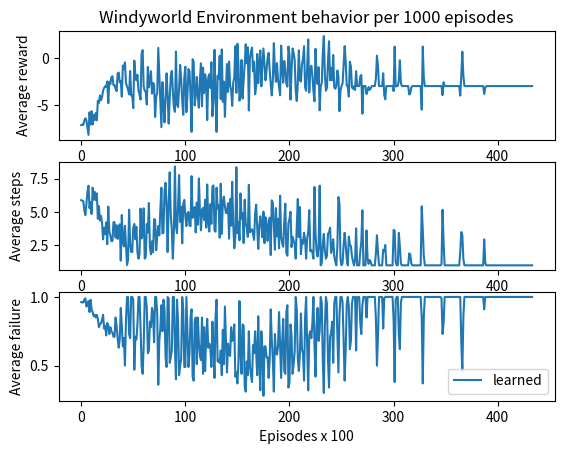

Source code (Python):
import matplotlib.pyplot as plt
import numpy as np

mavg_reward= [-7.1725, -7.12, -7.14, -6.69, -6.44, -6.65, -7.42, -8.21, -5.8, -7.11, -5.69, -7.1, -6.09, -6.63, -5.88, -6.65, -4.57, -4.8, -3.99, -4.51, -4.19, -3.48, -3.2, -3.02, -3.08, -2.5, -4.82, -2.53, -2.78, -2.06, -1.95, -2.91, -2.89, -3.28, -3.54, -1.66, -1.56, -2.59, -2.47, -4.13, -0.81, -1.12, -0.47, -2.71, -3.02, -3.36, -3.89, -1.39, -4.0, -4.0, -5.35, -0.28, -1.77, -2.39, -1.8, -3.5, -3.87, -4.44, 0.48, 0.83, -3.06, -3.5, -3.63, -4.97, -0.96, -3.13, -2.35, -1.41, -3.81, -2.66, -2.84, -6.3, -4.13, -3.76, 1.08, -1.73, -4.26, -7.39, -2.57, -5.01, -6.88, -4.14, -1.64, -4.0, -7.01, -4.35, -2.0, -1.38, -3.5, -5.27, -5.75, 0.69, -4.96, -5.24, -3.25, -0.74, -2.21, -4.55, -6.06, -2.1, -0.93, -5.79, -4.01, -1.18, -1.39, -4.09, -7.89, -0.13, -0.41, -5.07, -3.82, -2.02, -4.16, -5.31, -2.22, -0.57, -5.15, -1.03, -3.74, -1.74, -2.5, -6.63, -2.09, -1.74, -3.2, -0.45, -6.22, -4.51, 0.87, -3.88, -7.89, -1.9, -2.21, 0.22, -4.38, 0.91, -4.67, -2.53, -6.28, -3.22, -0.64, -3.63, -0.38, -2.89, -3.42, -5.11, -2.64, -2.08, 1.26, -3.72, 1.52, -0.75, -4.55, -3.71, -0.21, -4.33, -2.36, -0.66, 1.46, -0.56, 1.13, -5.61, 0.06, 0.64, 1.11, -1.42, -0.4, -3.87, -3.04, 0.43, -2.69, -0.61, 0.8, -3.03, -0.82, 1.01, -0.71, -2.39, -1.28, 0.0, 0.55, -1.3, -2.78, -3.99, -2.45, 1.58, -1.2, -2.54, -0.55, -2.29, -3.07, -3.98, 1.32, -1.03, -2.64, -0.32, -1.27, -2.71, -3.06, 1.22, 0.35, -4.44, -1.29, 1.01, 0.51, -0.19, -3.5, -4.6, -2.65, 0.82, -2.36, -2.52, -0.69, -0.11, 1.26, -3.13, -3.5, -1.04, 1.97, -3.68, -1.3, -0.83, -1.89, -3.5, -4.62, 0.98, -1.78, -2.78, -0.98, -5.59, -3.0, -2.7, 0.47, 2.34, -1.79, -3.5, -3.17, -0.32, 1.79, -2.37, -1.07, -2.39, 0.32, -3.15, -3.28, -3.0, -1.34, -2.0, -5.68, -3.45, -3.0, -2.72, -0.79, 1.27, -0.37, -2.95, -3.0, -4.12, -0.4, -0.91, -3.14, -3.29, -3.0, -3.42, -1.41, -3.0, -3.0, -3.0, -1.96, -1.81, -5.95, -3.0, -3.0, -3.0, -3.85, -3.5, -3.11, -3.4, -3.27, -3.0, -3.0, -3.0, -3.0, -2.16, 0.24, -0.89, -3.0, -3.0, -3.0, -3.0, -1.63, -3.94, -4.41, -3.0, -3.0, -3.0, -3.0, -3.0, -3.0, -3.0, -3.53, 1.21, -3.05, -3.0, -3.0, -2.39, -0.25, -2.68, -3.0, -3.0, -3.0, -3.0, -3.0, -3.0, -3.0, -3.9, -3.8, -3.14, -3.0, -3.0, -3.0, -3.0, -3.0, -3.0, -3.0, -3.0, -3.0, -5.52, 1.22, -2.14, -3.0, -3.0, -3.0, -3.0, -3.0, -3.0, -3.0, -3.0, -3.0, -3.0, -3.0, -3.0, -3.0, -3.0, -3.0, -3.0, -2.97, -3.96, -2.59, -3.0, -3.0, -3.0, -3.0, -3.0, -3.0, -3.0, -3.0, -3.0, -3.0, -3.0, -3.0, -3.0, -3.0, -3.0, -4.02, -1.87, 0.68, -1.92, -3.0, -3.0, -3.0, -3.0, -3.0, -3.0, -3.0, -3.0, -3.0, -3.0, -3.0, -3.0, -3.0, -3.0, -3.0, -3.0, -3.0, -3.0, -3.0, -3.84, -3.18, -3.0, -3.0, -3.0, -3.0, -3.0, -3.0, -3.0, -3.0, -3.0, -3.0, -3.0, -3.0, -3.0, -3.0, -3.0, -3.0, -3.0, -3.0, -3.0, -3.0, -3.0, -3.0, -3.0, -3.0, -3.0, -3.0, -3.0, -3.0, -3.0, -3.0, -3.0, -3.0, -3.0, -3.0, -3.0, -3.0, -3.0, -3.0, -3.0, -3.0, -3.0, -3.0, -3.0, -3.0, -3.0]
var_reward= [4.750551941616889, 4.84, 4.59351717097041, 4.319016091657914, 4.3389399627097855, 4.7336560922821596, 5.295620832348177, 5.169709856461966, 4.71805044483418, 4.931318282163502, 4.859413544863208, 5.728001396647874, 4.95599636803741, 5.768283973592147, 5.791856351809841, 5.5468459506281595, 5.022459556830697, 5.375872022286245, 5.088211866658071, 5.277300446250904, 4.367367628217253, 3.1574673394985417, 4.536518488885502, 3.703997840172156, 4.5446231967017905, 2.9748949561287032, 6.198999919341828, 4.302220356978475, 4.139033703655963, 3.6710216561605837, 4.094813793080218, 4.988176019348155, 5.5944526095052405, 4.626186334336307, 4.674227208854957, 4.589596932193501, 5.250371415433388, 5.165452545518155, 2.251466188953323, 6.1573614478930825, 4.043995548958975, 3.8112465152493087, 4.313826607549265, 3.216504313692117, 0.13999999999999999, 2.047046653107838, 5.818754162189704, 3.596929245898507, 0.0, 0.0, 3.8739514710434872, 4.0226359517112655, 3.25838917258206, 4.638739052803035, 3.215587038162705, 0.5, 0.3363034344160048, 6.125879528688105, 3.9911902986452548, 4.181040540343995, 5.740766499344839, 0.5, 0.48280430818293246, 4.362235665344091, 3.854659518037877, 5.547350719036971, 3.35670969849941, 3.4237260404419043, 3.804457911450723, 2.4544653185571805, 3.0877823757512446, 2.981610303175115, 0.3363034344160047, 3.800315776353328, 3.9387307600291743, 3.0194535929535333, 5.886628916451248, 6.230401271186311, 4.111581204354355, 3.6592212286222865, 5.963690132795298, 3.8962032801177093, 5.3972585633819685, 0.0, 5.265918723261877, 5.572028355993893, 1.9949937343260002, 3.5490280359557596, 0.5, 4.1130402380720765, 6.626273462512696, 4.586272996671698, 3.7786770171582535, 4.521327238765183, 5.125182923564777, 4.2816352016490145, 5.853708226415115, 2.3973944189473704, 5.7040687232886675, 5.588380803059147, 5.731064473551139, 2.7177012344994806, 3.7080857595260657, 6.032213524072237, 4.6257864196263965, 4.240507045153917, 6.0611797531503715, 4.469127431613469, 3.6690461975832354, 4.9441986206057695, 1.8076504086797316, 6.4590711406517265, 4.763863977907009, 6.677866425738088, 5.647264824673976, 3.620096683791746, 5.6024548190949295, 5.358087345312692, 5.18, 6.067322308893767, 5.062608023538855, 6.46011609802796, 5.010179637498041, 4.518008410793411, 6.54217089351845, 4.761039802396111, 7.1464396730120106, 6.797786404411365, 4.182475343621286, 3.6885769613768398, 5.392392789847564, 5.552476924760696, 6.807782311443279, 4.34644682470636, 6.5035067463638425, 4.214486920136306, 6.694856234453432, 6.08022203541943, 4.606690786236905, 6.5902655485192705, 6.834500713292815, 6.078906151603264, 4.244478766586069, 6.998421250539297, 4.950111109864101, 7.4429765551155675, 4.9709556425299155, 3.4254342790367476, 4.546691104528655, 7.785987413295759, 4.104826427511886, 6.326729012688943, 1.8993419913222578, 5.130877117998443, 5.793608547356302, 6.392268767816321, 2.8089855820206693, 5.378140942742204, 3.998549737092188, 5.250371415433388, 4.471364444998864, 7.5906455588441215, 4.163700277397497, 4.006295046548619, 4.34487053892288, 5.295620832348177, 4.509988913511873, 5.568940653302025, 5.11061640117902, 3.808556156865748, 2.8590033228382232, 3.9468848475728295, 4.728636167014756, 5.901618422094061, 3.7239226629993274, 5.4981724236331475, 4.092175460558846, 6.156127029228685, 5.93983164744591, 4.142463035441596, 4.761039802396111, 6.2185207244167, 2.492308167141455, 7.165884453436296, 6.263186090162099, 3.8004736546909523, 3.794733192202055, 6.967668189573898, 4.114304315434142, 6.089819373347621, 2.895703714125463, 6.540611592198394, 4.204473807743366, 4.126633010094307, 3.0249628096887404, 4.449449404139798, 6.185232412771569, 2.562401217608203, 2.082402458700047, 5.726395026541568, 4.148192377409707, 5.865696889543476, 3.983202229362702, 4.264961899009181, 4.203558016728209, 4.2536925135698285, 0.5, 4.898979485566356, 7.007674364580591, 4.325228317672953, 7.3518977141959745, 2.815954545087686, 3.999237427310362, 4.27526607359121, 4.229940897932263, 4.085719030966276, 0.5, 3.8676090805561003, 4.174817361274622, 6.5251513392411065, 3.410278580995987, 3.8368085696317977, 3.3671798288775725, 0.5, 7.329092713289961, 4.440675624271604, 3.523010076624818, 2.3434163095788167, 4.012430684759551, 7.245819484364759, 0.0, 1.5779733838059502, 4.196319816219922, 4.0674807928249646, 3.5278747143287275, 0.5, 1.7381311803198285, 4.056796765922591, 4.094618419340196, 6.083839248369404, 3.6256171888383357, 3.5606038813661938, 4.496398558846846, 1.9306734576307825, 0.4489988864128729, 0.0, 3.7154272970951805, 5.656854249492381, 6.151227519771968, 0.49749371855331, 0.0, 1.490503270710937, 3.7102425796704988, 4.351677837340444, 4.22055683530029, 1.883480820183736, 0.0, 4.633098315382482, 4.242640687119286, 3.6635911343925915, 1.7436742815101678, 0.45376205218153715, 0.0, 0.8146164741766522, 5.261359139994151, 0.0, 0.0, 0.0, 2.935711157454016, 3.5516052708599246, 5.678688228807776, 0.0, 0.0, 0.0, 4.972675336275232, 0.5, 0.3128897569432402, 0.4898979485566356, 0.4439594576084623, 0.0, 0.0, 0.0, 0.0, 2.7412405950591054, 3.9245891504716774, 3.62462411844318, 0.0, 0.0, 0.0, 0.0, 3.670572162483664, 1.3252924205623453, 3.003647782280739, 0.0, 0.0, 0.0, 0.0, 0.0, 0.0, 0.0, 5.158400915012325, 4.2433359518190406, 1.1258330249197699, 0.0, 0.0, 4.002236874549031, 3.8816877772432963, 1.5676734353812343, 0.0, 0.0, 0.0, 0.0, 0.0, 0.0, 0.0, 0.99498743710662, 0.8717797887081349, 0.34698703145794946, 0.0, 0.0, 0.0, 0.0, 0.0, 0.0, 0.0, 0.0, 0.0, 5.470795189001321, 4.4262399392712535, 2.9121126351842914, 0.0, 0.0, 0.0, 0.0, 0.0, 0.0, 0.0, 0.0, 0.0, 0.0, 0.0, 0.0, 0.0, 0.0, 0.0, 0.0, 0.6701492371106604, 5.527965267618819, 2.545957580165074, 0.0, 0.0, 0.0, 0.0, 0.0, 0.0, 0.0, 0.0, 0.0, 0.0, 0.0, 0.0, 0.0, 0.0, 0.0, 0.999799979995999, 3.719287566187912, 3.7359871520121692, 2.798856909525744, 0.0, 0.0, 0.0, 0.0, 0.0, 0.0, 0.0, 0.0, 0.0, 0.0, 0.0, 0.0, 0.0, 0.0, 0.0, 0.0, 0.0, 0.0, 0.0, 3.676193683689694, 0.5723635208501675, 0.0, 0.0, 0.0, 0.0, 0.0, 0.0, 0.0, 0.0, 0.0, 0.0, 0.0, 0.0, 0.0, 0.0, 0.0, 0.0, 0.0, 0.0, 0.0, 0.0, 0.0, 0.0, 0.0, 0.0, 0.0, 0.0, 0.0, 0.0, 0.0, 0.0, 0.0, 0.0, 0.0, 0.0, 0.0, 0.0, 0.0, 0.0, 0.0, 0.0, 0.0, 0.0, 0.0, 0.0, 0.0]
mavg_steps= [5.89, 5.86, 5.82, 5.15, 4.77, 5.68, 6.5, 6.98, 5.29, 5.75, 4.86, 6.83, 5.93, 6.52, 5.89, 6.4, 4.49, 5.44, 4.37, 4.72, 4.2, 2.95, 3.83, 3.35, 4.22, 2.59, 5.41, 3.54, 3.24, 2.81, 2.83, 4.24, 4.24, 3.09, 4.01, 2.98, 3.73, 4.08, 1.35, 4.78, 2.77, 2.42, 3.97, 2.58, 1.02, 1.42, 5.18, 2.69, 2.0, 2.0, 3.83, 4.11, 2.96, 3.9, 2.0, 1.5, 1.87, 5.26, 3.02, 3.33, 5.28, 1.5, 1.63, 4.11, 3.47, 5.68, 2.33, 1.83, 2.81, 1.98, 4.47, 4.42, 2.13, 3.2, 3.96, 3.25, 5.17, 6.83, 3.4, 3.45, 6.55, 7.2, 5.35, 2.0, 5.72, 7.99, 4.84, 3.69, 1.5, 3.57, 8.42, 3.95, 3.42, 5.45, 7.78, 4.26, 5.4, 2.65, 5.59, 5.91, 4.7, 3.95, 4.9, 5.01, 4.0, 3.94, 7.7, 4.57, 5.12, 5.37, 3.47, 5.71, 4.05, 7.52, 5.11, 3.63, 5.18, 5.31, 4.4, 5.92, 3.83, 7.07, 4.3, 3.54, 5.59, 4.12, 6.9, 7.0, 3.62, 3.53, 6.83, 5.27, 5.53, 3.08, 7.13, 3.36, 5.75, 6.16, 5.43, 4.93, 4.95, 5.67, 3.0, 5.98, 3.98, 7.27, 4.12, 2.28, 3.14, 8.37, 3.41, 4.23, 2.88, 6.4, 4.51, 4.91, 2.67, 5.93, 4.13, 3.83, 3.14, 7.04, 3.48, 3.63, 3.71, 3.37, 2.91, 4.88, 5.56, 3.84, 2.23, 3.89, 4.68, 4.02, 3.11, 5.03, 2.67, 4.61, 4.26, 2.84, 3.98, 4.58, 1.77, 5.88, 5.7, 4.01, 2.17, 5.3, 3.17, 4.49, 2.28, 6.23, 3.17, 2.66, 2.4, 4.26, 5.63, 1.92, 1.72, 4.16, 4.47, 5.02, 2.37, 3.15, 2.88, 2.59, 1.5, 3.87, 5.98, 3.12, 5.38, 1.84, 2.87, 2.62, 3.45, 2.9, 1.5, 3.0, 3.51, 5.14, 2.05, 2.13, 1.98, 1.5, 6.88, 3.4, 2.09, 1.66, 2.5, 6.98, 1.0, 1.14, 2.59, 3.36, 2.1, 1.5, 1.72, 3.38, 3.47, 3.82, 1.93, 2.37, 2.96, 1.7, 1.28, 1.0, 2.42, 6.13, 5.63, 1.45, 1.0, 1.16, 2.53, 3.44, 2.55, 1.5, 1.0, 3.15, 2.58, 2.43, 1.69, 1.29, 1.0, 1.42, 3.78, 1.0, 1.0, 1.0, 2.05, 2.78, 5.13, 1.0, 1.0, 1.0, 3.62, 1.5, 1.11, 1.4, 1.27, 1.0, 1.0, 1.0, 1.0, 1.92, 3.26, 1.97, 1.0, 1.0, 1.0, 1.0, 2.16, 2.05, 2.53, 1.0, 1.0, 1.0, 1.0, 1.0, 1.0, 1.0, 3.66, 3.61, 1.27, 1.0, 1.0, 3.44, 2.43, 1.12, 1.0, 1.0, 1.0, 1.0, 1.0, 1.0, 1.0, 1.9, 1.8, 1.14, 1.0, 1.0, 1.0, 1.0, 1.0, 1.0, 1.0, 1.0, 1.0, 5.43, 3.71, 1.68, 1.0, 1.0, 1.0, 1.0, 1.0, 1.0, 1.0, 1.0, 1.0, 1.0, 1.0, 1.0, 1.0, 1.0, 1.0, 1.0, 1.08, 5.17, 2.68, 1.0, 1.0, 1.0, 1.0, 1.0, 1.0, 1.0, 1.0, 1.0, 1.0, 1.0, 1.0, 1.0, 1.0, 1.0, 2.02, 3.5, 3.26, 1.46, 1.0, 1.0, 1.0, 1.0, 1.0, 1.0, 1.0, 1.0, 1.0, 1.0, 1.0, 1.0, 1.0, 1.0, 1.0, 1.0, 1.0, 1.0, 1.0, 2.95, 1.18, 1.0, 1.0, 1.0, 1.0, 1.0, 1.0, 1.0, 1.0, 1.0, 1.0, 1.0, 1.0, 1.0, 1.0, 1.0, 1.0, 1.0, 1.0, 1.0, 1.0, 1.0, 1.0, 1.0, 1.0, 1.0, 1.0, 1.0, 1.0, 1.0, 1.0, 1.0, 1.0, 1.0, 1.0, 1.0, 1.0, 1.0, 1.0, 1.0, 1.0, 1.0, 1.0, 1.0, 1.0, 1.0]
var_steps= [5.136915416862536, 5.0239824840458995, 4.680555522584899, 4.800781186432058, 4.719862286126577, 5.182431861587762, 5.538050198400155, 5.565932087260857, 5.089783885392386, 5.557652382076446, 4.766592074008431, 5.763774804761199, 5.095596137842952, 5.519927535756244, 5.3176968698864355, 5.268775948927796, 4.360034403533991, 4.725082009870304, 4.2158154608568905, 4.565260124023602, 4.159326868617085, 3.392270625996694, 3.9700251888369675, 3.320767983464066, 3.6893901935143703, 2.362604495043553, 5.114870477343489, 3.317890896337612, 3.2499846153482017, 2.339636723938142, 2.668538926079213, 4.020248748522907, 4.195521421706722, 3.957511844581138, 4.34625125826844, 2.5455058436389417, 3.322213117787599, 3.9766317405563214, 0.9096702699330127, 5.38624173241417, 1.9279782156445648, 1.871790586577462, 2.0221523186941184, 1.908821626030049, 0.13999999999999999, 2.388221095292477, 4.723092207442069, 1.665502927046362, 0.0, 0.0, 4.3910249373010855, 2.0292609492127913, 2.306165648863932, 3.336165463522456, 1.3266499161421599, 0.5, 0.3363034344160048, 5.133458872923791, 1.810966592734388, 1.5169377047196104, 4.381963030423693, 0.5, 0.48280430818293246, 4.3974879192557195, 1.8300546439929053, 4.465153972709116, 1.4146024176424978, 1.2087596948939023, 3.4805028372348734, 1.2882546332150333, 2.8616603572052366, 3.3471779157971264, 0.3363034344160047, 3.3645207682521447, 1.509436981129057, 2.6433879775772606, 5.308587382722451, 6.6784054983206875, 2.9832867780352594, 4.114304315434142, 6.464325177464389, 5.748043145279966, 4.809105946015329, 0.0, 6.120588207027164, 5.4872488553008045, 4.158653628279229, 3.3546832935465014, 0.5, 4.823390923406479, 5.512132073889377, 2.5975950415721076, 4.427595284124329, 5.537824482592419, 5.029075461752389, 2.4642240157907724, 4.180908992073374, 2.8332843133014376, 5.988480608635215, 5.099205820517543, 3.721558813185679, 3.2599846625406075, 4.2485291572496005, 4.00373575551634, 3.676955262170047, 4.399590890071485, 6.6007575322836995, 2.750472686648606, 3.31746891469988, 5.151029023408818, 3.0998548353108406, 4.5017663200126234, 4.396305266925853, 5.910126902190849, 4.307888113681692, 2.0428166829160173, 5.131042779007012, 3.65976775219412, 4.331281565541542, 4.6876006655857525, 3.731099033796879, 6.070016474442224, 3.427827300200521, 2.4266025632558783, 4.766749416531143, 3.07336948641064, 6.183041322844285, 4.983974317750845, 1.6172816699635224, 1.465980900284857, 6.283398761816728, 4.086208511566682, 4.167625223073687, 1.9732207175072942, 5.326640592343358, 1.3602940858505563, 5.240944571353527, 4.085878118593358, 4.796363205596506, 4.9056192269681915, 4.423516700544941, 5.349869157278522, 1.3190905958272918, 4.3999545452197575, 3.193681261491197, 5.6671950734027146, 4.060246297947946, 1.1232096865679178, 1.6912717108732114, 4.629589614641885, 1.371823603820841, 3.7572729472318085, 2.2373198251479383, 4.2, 3.4626434988314925, 5.120732369495598, 1.789161814928991, 3.3022870862479534, 1.2462343278854102, 3.0856279749833746, 1.0584894897919392, 5.931138170705519, 2.658871941256291, 1.641066726248509, 1.1687172455303294, 2.876299706219781, 0.9496841580230767, 4.20066661376501, 3.734487916702905, 2.003596765818911, 1.1212047092302102, 1.7429572570777516, 2.3785709995709614, 4.266098920559625, 2.0390929355966096, 3.0346498974346283, 1.3494813818648999, 4.335654506530704, 3.183143100773196, 1.5213152204589293, 2.0541664976335294, 4.025369548252682, 0.8468175718535841, 5.426380008808819, 4.430575583375144, 1.5779416972752827, 1.1920989891783316, 4.763402145525821, 1.7438749955200343, 4.2438072529274935, 1.1668761716651856, 4.812182457056258, 1.3494813818649, 1.1508257904652641, 1.174734012447073, 2.5830989140952383, 3.623961920329738, 1.1373653766490344, 0.8611620056644396, 2.9957302949364455, 2.673780095669799, 5.27063563529106, 1.2300812981262663, 1.306713434537198, 1.4647866738880444, 1.209090567327361, 0.5, 4.544568186307693, 4.8846289521313695, 1.3212115651930996, 4.977509417369293, 0.9243376006633075, 1.628833938742682, 1.206482490548454, 1.3294735800308333, 3.357082066318904, 0.5, 1.6431676725154984, 1.0343597053249898, 5.0438477375908155, 1.519045753096331, 1.2857293649909378, 1.0768472500777444, 0.5, 5.3353162980277, 1.0954451150103321, 1.077914653393301, 0.8392854103342914, 1.284523257866513, 5.758437288014867, 0.0, 0.6003332407921455, 1.3497777594848714, 0.9951884243699782, 1.0723805294763609, 0.5, 0.9389355675444403, 1.604867595784774, 1.3889204440859813, 4.501955130829272, 1.3057947771376637, 1.1283173312503891, 0.9991996797437436, 0.7141428428542851, 0.44899888641287283, 0.0, 2.0502682751288916, 3.2608434491707814, 5.728271990749043, 0.49749371855331004, 0.0, 0.7172168430816442, 1.699735273505848, 1.1859173664298874, 1.1947803145348521, 0.7416198487095663, 0.0, 4.7018613335571695, 1.1677328461596, 1.6628589837986862, 0.9663850164401351, 0.45376205218153715, 0.0, 0.8146164741766522, 3.607159547344697, 0.0, 0.0, 0.0, 1.5256146302392357, 1.616044553841261, 6.062433504789969, 0.0, 0.0, 0.0, 4.146757769631594, 0.5, 0.3128897569432404, 0.4898979485566356, 0.4439594576084623, 0.0, 0.0, 0.0, 0.0, 1.591728620085723, 1.8472682533947253, 1.3817018491700732, 0.0, 0.0, 0.0, 0.0, 1.1637869220780925, 0.9937303457175896, 3.4335258845682235, 0.0, 0.0, 0.0, 0.0, 0.0, 0.0, 0.0, 4.673799311053053, 1.3630480549122248, 0.8701149349367591, 0.0, 0.0, 3.4273021460034716, 1.6628589837986862, 0.5878775382679629, 0.0, 0.0, 0.0, 0.0, 0.0, 0.0, 0.0, 0.99498743710662, 0.8717797887081347, 0.3469870314579495, 0.0, 0.0, 0.0, 0.0, 0.0, 0.0, 0.0, 0.0, 0.0, 4.423245414850956, 1.251359260963853, 1.0283968105745953, 0.0, 0.0, 0.0, 0.0, 0.0, 0.0, 0.0, 0.0, 0.0, 0.0, 0.0, 0.0, 0.0, 0.0, 0.0, 0.0, 0.5775811631277461, 4.032505424670871, 2.5214281667340837, 0.0, 0.0, 0.0, 0.0, 0.0, 0.0, 0.0, 0.0, 0.0, 0.0, 0.0, 0.0, 0.0, 0.0, 0.0, 0.9997999799959989, 1.676305461424021, 1.9779787663167674, 1.0432641084595984, 0.0, 0.0, 0.0, 0.0, 0.0, 0.0, 0.0, 0.0, 0.0, 0.0, 0.0, 0.0, 0.0, 0.0, 0.0, 0.0, 0.0, 0.0, 0.0, 3.542245050811703, 0.5723635208501674, 0.0, 0.0, 0.0, 0.0, 0.0, 0.0, 0.0, 0.0, 0.0, 0.0, 0.0, 0.0, 0.0, 0.0, 0.0, 0.0, 0.0, 0.0, 0.0, 0.0, 0.0, 0.0, 0.0, 0.0, 0.0, 0.0, 0.0, 0.0, 0.0, 0.0, 0.0, 0.0, 0.0, 0.0, 0.0, 0.0, 0.0, 0.0, 0.0, 0.0, 0.0, 0.0, 0.0, 0.0, 0.0]
end_count= [0.9625, 0.96, 0.96, 0.98, 0.99, 0.93, 0.94, 0.97, 0.89, 0.98, 0.91, 0.89, 0.86, 0.87, 0.85, 0.87, 0.84, 0.78, 0.8, 0.81, 0.83, 0.87, 0.77, 0.79, 0.72, 0.81, 0.79, 0.73, 0.78, 0.75, 0.74, 0.71, 0.71, 0.85, 0.79, 0.7, 0.63, 0.69, 0.92, 0.79, 0.64, 0.7, 0.5, 0.83, 1.0, 1.0, 0.73, 0.7, 1.0, 1.0, 0.98, 0.47, 0.71, 0.69, 0.8, 1.0, 1.0, 0.78, 0.5, 0.44, 0.64, 1.0, 1.0, 0.92, 0.59, 0.61, 0.82, 0.78, 0.92, 0.88, 0.67, 1.0, 1.0, 0.88, 0.36, 0.68, 0.77, 0.94, 0.75, 0.98, 0.91, 0.56, 0.49, 1.0, 0.99, 0.52, 0.56, 0.61, 1.0, 1.0, 0.63, 0.4, 0.98, 0.83, 0.43, 0.5, 0.55, 1.0, 0.91, 0.49, 0.49, 1.0, 0.75, 0.49, 0.59, 0.85, 0.91, 0.42, 0.39, 0.82, 0.85, 0.51, 0.85, 0.67, 0.57, 0.54, 0.85, 0.44, 0.78, 0.46, 0.71, 0.84, 0.63, 0.66, 0.63, 0.49, 0.82, 0.63, 0.41, 0.85, 0.98, 0.53, 0.54, 0.52, 0.61, 0.43, 0.76, 0.51, 0.93, 0.69, 0.45, 0.66, 0.58, 0.57, 0.78, 0.68, 0.7, 0.8, 0.42, 0.45, 0.37, 0.52, 0.97, 0.59, 0.44, 0.8, 0.79, 0.35, 0.31, 0.53, 0.43, 0.75, 0.5, 0.43, 0.38, 0.65, 0.59, 0.75, 0.6, 0.43, 0.86, 0.52, 0.32, 0.75, 0.61, 0.28, 0.64, 0.64, 0.56, 0.56, 0.41, 0.54, 0.91, 0.69, 0.55, 0.31, 0.73, 0.6, 0.58, 0.64, 0.89, 0.65, 0.41, 0.67, 0.84, 0.46, 0.44, 0.89, 0.94, 0.34, 0.38, 0.8, 0.72, 0.44, 0.51, 0.6, 1.0, 0.91, 0.55, 0.46, 0.58, 0.88, 0.62, 0.59, 0.39, 0.85, 1.0, 0.64, 0.32, 0.72, 0.75, 0.7, 0.81, 1.0, 0.66, 0.42, 0.79, 0.92, 0.68, 0.75, 1.0, 0.96, 0.54, 0.3, 0.79, 1.0, 0.95, 0.54, 0.34, 0.71, 0.74, 0.82, 0.52, 0.95, 1.0, 1.0, 0.72, 0.45, 0.87, 1.0, 1.0, 0.96, 0.66, 0.39, 0.62, 0.95, 1.0, 0.93, 0.62, 0.68, 0.95, 1.0, 1.0, 1.0, 0.61, 1.0, 1.0, 1.0, 0.81, 0.73, 0.94, 1.0, 1.0, 1.0, 0.85, 1.0, 1.0, 1.0, 1.0, 1.0, 1.0, 1.0, 1.0, 0.84, 0.5, 0.72, 1.0, 1.0, 1.0, 1.0, 0.77, 0.99, 1.0, 1.0, 1.0, 1.0, 1.0, 1.0, 1.0, 1.0, 0.83, 0.38, 0.98, 1.0, 1.0, 0.73, 0.62, 0.96, 1.0, 1.0, 1.0, 1.0, 1.0, 1.0, 1.0, 1.0, 1.0, 1.0, 1.0, 1.0, 1.0, 1.0, 1.0, 1.0, 1.0, 1.0, 1.0, 0.85, 0.37, 0.86, 1.0, 1.0, 1.0, 1.0, 1.0, 1.0, 1.0, 1.0, 1.0, 1.0, 1.0, 1.0, 1.0, 1.0, 1.0, 1.0, 0.99, 0.73, 0.81, 1.0, 1.0, 1.0, 1.0, 1.0, 1.0, 1.0, 1.0, 1.0, 1.0, 1.0, 1.0, 1.0, 1.0, 1.0, 1.0, 0.67, 0.46, 0.86, 1.0, 1.0, 1.0, 1.0, 1.0, 1.0, 1.0, 1.0, 1.0, 1.0, 1.0, 1.0, 1.0, 1.0, 1.0, 1.0, 1.0, 1.0, 1.0, 0.91, 1.0, 1.0, 1.0, 1.0, 1.0, 1.0, 1.0, 1.0, 1.0, 1.0, 1.0, 1.0, 1.0, 1.0, 1.0, 1.0, 1.0, 1.0, 1.0, 1.0, 1.0, 1.0, 1.0, 1.0, 1.0, 1.0, 1.0, 1.0, 1.0, 1.0, 1.0, 1.0, 1.0, 1.0, 1.0, 1.0, 1.0, 1.0, 1.0, 1.0, 1.0, 1.0, 1.0, 1.0, 1.0, 1.0]

# middle_mavg_reward = [-0.52, -0.44, -0.36, -0.52, -0.4, -0.04, -1.04, -1.16, -0.46, -0.1, -0.32, -0.22, -0.68, -0.44, -0.66, -0.18, -0.74, -0.4, -0.28, -0.08, -0.2, -0.34, -0.36, -0.82, -0.6, -0.62, -0.54, -0.64, -0.1, -0.26, -0.32, -0.82, -0.1, -0.4, -0.88, -0.28, -0.5, -0.18, -0.5, -0.84, -0.92, -0.18, -0.48, -0.3, -1.2, -0.72, -0.58, -0.64, 0.0, -0.98, -0.78, -0.6, -0.78, -0.48, -0.16, -0.2, -0.08, -0.82, -1.08, -0.38, -1.12, -0.7, -0.52, 0.1, -0.74, -0.54, -0.46, -0.92, -0.12, -0.84, -0.94, -0.5, -0.22, 0.08, 0.06, -1.02, -0.7, -0.36, -0.38, -0.2, -0.5, -0.54, -0.54, -0.36, -0.38, -0.14, -0.76, -0.58, -0.52, -0.62, -0.4, -0.76, -0.38, -0.48, -0.64, -0.6, -1.14, -0.44, -0.66, -1.28, -0.18, -0.72, -0.32, -1.12, -0.16, -0.16, -1.0, 0.18, -0.3, -0.18, -0.88, -0.14, -0.78, -0.12, -0.04, -0.74, -0.76, -0.12, -0.44, -0.06, -0.84, -0.38, -1.38, -1.0, -0.3, -0.38, -0.72, -0.7, 0.12, -0.2, -0.24, -0.18, -0.42, -0.56, -0.36, -0.38, -0.42, -0.44, -0.66, 0.04, -1.06, -0.66, -0.12, -0.58, -0.54, -0.5, -1.3, -0.54, -0.98, -0.4, -0.64, -0.3, -0.74, -0.58, -0.64, 0.04, -0.46, 0.08, -0.48, -0.26, -0.56, -0.26, -0.88, -0.34, -0.8, -0.2, 0.0, -0.48, -0.86, -0.44, 0.26, -0.26, -0.62, -0.26, -0.4, -0.66, -0.34, -0.44, -0.1, -0.44, -0.44, -0.38, -0.88, -0.32, -0.74, -0.7, -0.86, -0.74, 0.16, -0.48, -1.1, -0.86, -0.42, -0.56, -1.56, -0.34, -0.44, -0.8, -0.24, -0.02]
# middle_var_reward = [2.193080025899648, 1.961224107541002, 1.9975985582694038, 2.1930800258996483, 1.9798989873223327, 1.482700239428051, 2.821063629200873, 2.9486267990371378, 2.22, 1.4594519519326425, 2.0143485299222674, 1.7582946283259815, 2.361694307060082, 2.228542124349459, 2.3715817506466017, 1.7741476826916074, 2.5597656142701815, 1.9798989873223327, 1.732512626216617, 1.4675149062275312, 1.766352173265569, 2.0060907257649143, 1.9975985582694038, 2.5194443831924533, 2.4000000000000004, 2.3907321054438535, 2.183666641225258, 2.381260170581955, 1.4594519519326423, 1.7413787640832195, 2.0143485299222674, 2.519444383192453, 1.4594519519326425, 1.9798989873223327, 2.7028873450441844, 1.732512626216617, 2.202271554554524, 1.7741476826916074, 2.202271554554524, 2.5088642848906755, 2.6820887382784337, 1.7741476826916076, 2.2112439937736403, 2.022374841615669, 2.9257477676655586, 2.569357896440276, 2.4090662091358137, 2.605839595984373, 1.4966629547095767, 2.6494527736874267, 2.54, 2.4000000000000004, 2.54, 2.211243993773641, 1.781684596105607, 1.766352173265569, 1.8093092604637828, 2.519444383192453, 2.7988569095257443, 1.9888690253508399, 2.775896251663595, 2.3515952032609695, 2.193080025899648, 1.0999999999999999, 2.330750951946604, 2.183666641225258, 2.22, 2.6820887382784337, 1.4510685717773644, 2.722939588018801, 2.6714041251746243, 2.202271554554524, 1.758294628325981, 1.092520022699813, 1.0846197490365, 2.6267089675104853, 2.5787593916455256, 1.9975985582694038, 1.9888690253508399, 1.766352173265569, 2.202271554554524, 2.183666641225258, 2.183666641225258, 1.9975985582694038, 1.9888690253508399, 1.4423591785682233, 2.5499803920814763, 2.409066209135814, 2.193080025899648, 2.3907321054438535, 1.9798989873223327, 2.5499803920814768, 1.9888690253508399, 2.2112439937736403, 2.381260170581955, 2.4000000000000004, 2.7641273487305176, 2.228542124349459, 2.3715817506466017, 2.8777769197767915, 1.7741476826916074, 2.3412817002659034, 2.0143485299222674, 2.7758962516635957, 1.7816845961056067, 1.781684596105607, 2.842534080710379, 1.1258774356030057, 1.7233687939614089, 1.7741476826916076, 2.7028873450441844, 1.442359178568223, 2.54, 1.4510685717773641, 1.482700239428051, 2.5597656142701815, 2.5499803920814763, 1.7959955456514918, 2.228542124349459, 1.4752626884728024, 2.5088642848906755, 1.9888690253508399, 3.0059274775017446, 2.6381811916545836, 1.7233687939614089, 1.9888690253508399, 2.3412817002659034, 2.3515952032609695, 1.1070682002478438, 1.766352173265569, 1.7499714283381886, 1.7741476826916074, 1.970685160039523, 2.417933001553186, 1.9975985582694038, 1.9888690253508399, 1.970685160039523, 2.228542124349459, 2.3715817506466017, 1.5094369811290567, 2.810053380275898, 2.3715817506466017, 1.4510685717773644, 2.4090662091358137, 2.183666641225258, 2.202271554554524, 2.8653097563788807, 2.1836666412252583, 2.649452773687427, 1.9798989873223327, 2.3812601705819545, 2.022374841615669, 2.5597656142701815, 2.4090662091358137, 2.3812601705819545, 1.076289923765897, 1.951512234140488, 1.092520022699813, 1.9415457759218557, 2.0377438504385186, 2.1740285186721904, 1.7413787640832192, 2.7028873450441844, 2.0060907257649143, 2.5298221281347035, 1.7663521732655691, 1.4966629547095767, 2.2112439937736403, 2.4980792621532246, 2.228542124349459, 0.4386342439892262, 1.7413787640832192, 2.390732105443853, 2.0377438504385186, 2.2449944320643644, 2.371581750646602, 1.704230031421815, 2.228542124349459, 1.4594519519326425, 1.9612241075410017, 2.228542124349459, 1.9888690253508399, 2.48708664907357, 2.0143485299222674, 2.5597656142701815, 2.5787593916455256, 2.4980792621532246, 2.330750951946604, 1.1199999999999999, 2.2112439937736403, 2.787471972953271, 2.7130057132265684, 2.236872817126624, 2.174028518672191, 3.073499633967767, 2.0060907257649143, 2.228542124349459, 2.5298221281347035, 1.7499714283381886, 1.4898322053170956]
# middle_mavg_steps = [5.52, 5.64, 5.56, 5.52, 5.6, 5.64, 5.24, 5.16, 5.46, 5.7, 5.52, 5.62, 5.48, 5.44, 5.46, 5.58, 5.34, 5.6, 5.68, 5.68, 5.6, 5.54, 5.56, 5.42, 5.4, 5.42, 5.54, 5.44, 5.7, 5.66, 5.52, 5.42, 5.7, 5.6, 5.28, 5.68, 5.5, 5.58, 5.5, 5.44, 5.32, 5.58, 5.48, 5.5, 5.2, 5.32, 5.38, 5.24, 5.6, 5.38, 5.38, 5.4, 5.38, 5.48, 5.56, 5.6, 5.48, 5.42, 5.28, 5.58, 5.32, 5.5, 5.52, 5.7, 5.54, 5.54, 5.46, 5.32, 5.72, 5.24, 5.34, 5.5, 5.62, 5.72, 5.74, 5.42, 5.3, 5.56, 5.58, 5.6, 5.5, 5.54, 5.54, 5.56, 5.58, 5.74, 5.36, 5.38, 5.52, 5.42, 5.6, 5.36, 5.58, 5.48, 5.44, 5.4, 5.34, 5.44, 5.46, 5.28, 5.58, 5.52, 5.52, 5.32, 5.56, 5.56, 5.2, 5.62, 5.7, 5.58, 5.28, 5.74, 5.38, 5.72, 5.64, 5.34, 5.36, 5.52, 5.44, 5.66, 5.44, 5.58, 5.18, 5.4, 5.7, 5.58, 5.52, 5.5, 5.68, 5.6, 5.64, 5.58, 5.62, 5.36, 5.56, 5.58, 5.62, 5.44, 5.46, 5.56, 5.26, 5.46, 5.72, 5.38, 5.54, 5.5, 5.3, 5.54, 5.38, 5.6, 5.44, 5.5, 5.34, 5.38, 5.44, 5.76, 5.66, 5.72, 5.68, 5.46, 5.56, 5.66, 5.28, 5.54, 5.4, 5.6, 5.6, 5.48, 5.46, 5.44, 5.74, 5.66, 5.42, 5.46, 5.4, 5.46, 5.74, 5.44, 5.7, 5.64, 5.44, 5.58, 5.48, 5.52, 5.34, 5.3, 5.46, 5.54, 5.64, 5.48, 5.3, 5.26, 5.42, 5.56, 5.16, 5.54, 5.44, 5.4, 5.64, 5.62]
# middle_var_steps = [0.9217374897442331, 0.8428523002282192, 0.8522910301065006, 0.9217374897442331, 0.848528137423857, 0.6858571279792898, 1.123565752415051, 1.1551623262554922, 0.9210863151735564, 0.6708203932499369, 0.854166260162505, 0.7717512552629895, 0.9846826900072937, 0.9199999999999999, 0.9840731680114035, 0.7769169839822013, 1.0316976301223144, 0.848528137423857, 0.76, 0.6764613810115105, 0.7745966692414834, 0.8534635317340747, 0.8522910301065005, 1.0409610943738483, 0.9797958971132712, 0.9816312953446421, 0.9210863151735563, 0.9830564581955606, 0.6708203932499369, 0.7644605941446557, 0.854166260162505, 1.0409610943738483, 0.6708203932499369, 0.848528137423857, 1.0777754868245986, 0.7599999999999999, 0.9219544457292888, 0.7769169839822013, 0.9219544457292888, 1.0423051376636305, 1.085172797300043, 0.7769169839822013, 0.9217374897442331, 0.8544003745317531, 1.1661903789690602, 1.0283968105745953, 0.9775479527879949, 1.011137972781163, 0.6928203230275509, 1.0934349546269315, 1.037111372997134, 0.9797958971132712, 1.037111372997134, 0.9217374897442331, 0.7787168933572713, 0.7745966692414833, 0.7807688518377254, 1.0409610943738483, 1.1320777358467924, 0.8506468127254696, 1.1391224692718513, 0.9848857801796105, 0.9217374897442331, 0.5744562646538028, 0.9840731680114033, 0.9210863151735563, 0.9210863151735564, 1.085172797300043, 0.664529909033446, 1.0688311372709909, 1.0883014288330233, 0.9219544457292888, 0.7717512552629896, 0.567097875150313, 0.5589275444992848, 1.0970870521521983, 1.02469507659596, 0.8522910301065005, 0.8506468127254696, 0.7745966692414834, 0.9219544457292888, 0.9210863151735563, 0.9210863151735563, 0.8522910301065006, 0.8506468127254695, 0.6575712889109437, 1.034601372510205, 0.977547952787995, 0.9217374897442331, 0.9816312953446421, 0.8485281374238571, 1.034601372510205, 0.8506468127254695, 0.921737489744233, 0.9830564581955606, 0.9797958971132712, 1.1421033228215387, 0.92, 0.9840731680114035, 1.1838918869558994, 0.7769169839822013, 0.9846826900072938, 0.854166260162505, 1.1391224692718513, 0.7787168933572713, 0.7787168933572713, 1.1135528725660044, 0.5963220606350229, 0.7549834435270749, 0.7769169839822013, 1.0777754868245986, 0.6575712889109439, 1.037111372997134, 0.664529909033446, 0.6858571279792899, 1.0316976301223144, 1.034601372510205, 0.7807688518377254, 0.92, 0.681469001496033, 1.0423051376636305, 0.8506468127254696, 1.2114454176726244, 1.0954451150103321, 0.7549834435270749, 0.8506468127254695, 0.9846826900072937, 0.9848857801796105, 0.5810335618533581, 0.7745966692414834, 0.7683749084919418, 0.7769169839822013, 0.845931439302264, 0.9748846085563152, 0.8522910301065008, 0.8506468127254696, 0.845931439302264, 0.92, 0.9840731680114035, 0.6974238309665078, 1.128007092176286, 0.9840731680114035, 0.664529909033446, 0.977547952787995, 0.9210863151735563, 0.9219544457292888, 1.1874342087037917, 0.9210863151735564, 1.0934349546269315, 0.848528137423857, 0.9830564581955606, 0.8544003745317531, 1.0316976301223144, 0.9775479527879949, 0.9830564581955605, 0.5499090833947009, 0.8392854103342915, 0.567097875150313, 0.8352245207128441, 0.8534635317340747, 0.9199999999999999, 0.7644605941446557, 1.0777754868245983, 0.8534635317340747, 1.0392304845413265, 0.7745966692414834, 0.6928203230275509, 0.9217374897442331, 1.0432641084595982, 0.9199999999999999, 0.4386342439892262, 0.7644605941446557, 0.9816312953446421, 0.8534635317340747, 0.916515138991168, 0.9840731680114035, 0.7432361670424817, 0.9199999999999999, 0.6708203932499369, 0.8428523002282192, 0.92, 0.8506468127254695, 1.0438390680559912, 0.854166260162505, 1.0316976301223144, 1.02469507659596, 1.0432641084595982, 0.9840731680114035, 0.5919459434779497, 0.921737489744233, 1.1357816691600546, 1.0734989520255713, 0.9184770002564027, 0.92, 1.2547509713086498, 0.8534635317340745, 0.92, 1.0392304845413263, 0.7683749084919418, 0.6896375859826667]
# middle_end_count = [0.1, 0.08, 0.08, 0.1, 0.08, 0.04, 0.18, 0.2, 0.1, 0.04, 0.08, 0.06, 0.12, 0.1, 0.12, 0.06, 0.14, 0.08, 0.06, 0.04, 0.06, 0.08, 0.08, 0.14, 0.12, 0.12, 0.1, 0.12, 0.04, 0.06, 0.08, 0.14, 0.04, 0.08, 0.16, 0.06, 0.1, 0.06, 0.1, 0.14, 0.16, 0.06, 0.1, 0.08, 0.2, 0.14, 0.12, 0.14, 0.04, 0.16, 0.14, 0.12, 0.14, 0.1, 0.06, 0.06, 0.06, 0.14, 0.18, 0.08, 0.18, 0.12, 0.1, 0.02, 0.12, 0.1, 0.1, 0.16, 0.04, 0.16, 0.16, 0.1, 0.06, 0.02, 0.02, 0.16, 0.14, 0.08, 0.08, 0.06, 0.1, 0.1, 0.1, 0.08, 0.08, 0.04, 0.14, 0.12, 0.1, 0.12, 0.08, 0.14, 0.08, 0.1, 0.12, 0.12, 0.18, 0.1, 0.12, 0.2, 0.06, 0.12, 0.08, 0.18, 0.06, 0.06, 0.18, 0.02, 0.06, 0.06, 0.16, 0.04, 0.14, 0.04, 0.04, 0.14, 0.14, 0.06, 0.1, 0.04, 0.14, 0.08, 0.22, 0.16, 0.06, 0.08, 0.12, 0.12, 0.02, 0.06, 0.06, 0.06, 0.08, 0.12, 0.08, 0.08, 0.08, 0.1, 0.12, 0.04, 0.18, 0.12, 0.04, 0.12, 0.1, 0.1, 0.2, 0.1, 0.16, 0.08, 0.12, 0.08, 0.14, 0.12, 0.12, 0.02, 0.08, 0.02, 0.08, 0.08, 0.1, 0.06, 0.16, 0.08, 0.14, 0.06, 0.04, 0.1, 0.14, 0.1, 0.0, 0.06, 0.12, 0.08, 0.1, 0.12, 0.06, 0.1, 0.04, 0.08, 0.1, 0.08, 0.14, 0.08, 0.14, 0.14, 0.14, 0.12, 0.02, 0.1, 0.18, 0.16, 0.1, 0.1, 0.24, 0.08, 0.1, 0.14, 0.06, 0.04]
#
# bottom_mavg_reward = [-1.62, -1.74, -1.46, -1.7, -1.64, -1.62, -1.56, -1.76, -1.78, -1.48, -1.58, -1.36, -1.74, -1.46, -1.62, -1.62, -1.62, -1.64, -1.48, -1.68, -1.72, -1.68, -1.7, -1.6, -1.66, -1.58, -1.54, -1.58, -1.6, -1.4, -1.58, -1.72, -1.68, -1.58, -1.48, -1.68, -1.66, -1.7, -1.62, -1.52, -1.56, -1.62, -1.54, -1.68, -1.52, -1.76, -1.48, -1.68, -1.62, -1.44, -1.56, -1.5, -1.56, -1.72, -1.62, -1.48, -1.62, -1.62, -1.54, -1.64, -1.74, -1.44, -1.74, -1.64, -1.34, -1.44, -1.6, -1.76, -1.46, -1.7, -1.48, -1.64, -1.58, -1.4, -1.58, -1.74, -1.6, -1.72, -1.62, -1.6, -1.66, -1.76, -1.84, -1.8, -1.72, -1.5, -1.68, -1.32, -1.76, -1.66, -1.6, -1.68, -1.66, -1.56, -1.58, -1.68, -1.62, -1.68, -1.74, -1.82, -1.7, -1.62, -1.5, -1.6, -1.62, -1.56, -1.72, -1.54, -1.6, -1.64, -1.7, -1.6, -1.44, -1.66, -1.74, -1.76, -1.74, -1.38, -1.66, -1.68, -1.52, -1.6, -1.48, -1.66, -1.76, -1.62, -1.5, -1.62, -1.76, -1.46, -1.58, -1.6, -1.74, -1.54, -1.5, -1.7, -1.66, -1.58, -1.6, -1.52, -1.56, -1.68, -1.68, -1.64, -1.74, -1.58, -1.58, -1.54, -1.56, -1.5, -1.66, -1.7, -1.64, -1.66, -1.58, -1.68, -1.62, -1.52, -1.52, -1.58, -1.54, -1.7, -1.6, -1.6, -1.62, -1.58, -1.72, -1.82, -1.78, -1.6, -1.56, -1.78, -1.72, -1.62, -1.64, -1.76, -1.68, -1.5, -1.66, -1.48, -1.56, -1.64, -1.5, -1.72, -1.58, -1.44, -1.7, -1.64, -1.62, -1.62, -1.66, -1.4, -1.5, -1.6, -1.6, -1.7, -1.6, -1.66, -1.62, -1.64]
# bottom_var_reward = [0.5617828762075255, 0.5589275444992848, 0.6696267617113282, 0.6082762530298219, 0.5919459434779497, 0.66, 0.7525955088890712, 0.5122499389946279, 0.54, 0.6705221845696084, 0.6660330322138686, 0.656048778674269, 0.4386342439892262, 0.7539230729988305, 0.745385806143369, 0.6289674077406555, 0.6289674077406555, 0.5919459434779497, 0.7547184905645282, 0.5810335618533581, 0.6013318551349163, 0.6462197768561405, 0.6082762530298219, 0.66332495807108, 0.6200000000000001, 0.7236021006050218, 0.7539230729988305, 0.7236021006050218, 0.6324555320336759, 0.6928203230275509, 0.6954135460285484, 0.530659966456864, 0.6144916598294886, 0.6352952069707437, 0.8059776671843955, 0.6144916598294886, 0.6200000000000001, 0.5744562646538028, 0.6289674077406556, 0.7547184905645282, 0.7255342858886822, 0.7180529228406497, 0.7269112738154498, 0.5455272678794343, 0.7547184905645283, 0.5122499389946279, 0.7547184905645283, 0.581033561853358, 0.66, 0.7255342858886822, 0.7255342858886822, 0.7280109889280518, 0.6374950980203692, 0.567097875150313, 0.5617828762075255, 0.7547184905645282, 0.66, 0.66, 0.6696267617113283, 0.5919459434779497, 0.5219195340279956, 0.6974238309665078, 0.5936328831862332, 0.6858571279792898, 0.7901898506055365, 0.6974238309665078, 0.7211102550927979, 0.5122499389946279, 0.7539230729988305, 0.5385164807134504, 0.7547184905645282, 0.6560487786742689, 0.6954135460285485, 0.7211102550927979, 0.6352952069707437, 0.5589275444992848, 0.66332495807108, 0.567097875150313, 0.6289674077406556, 0.6324555320336759, 0.6514598989960932, 0.5499090833947008, 0.463033476111609, 0.4898979485566356, 0.530659966456864, 0.7280109889280518, 0.6144916598294886, 0.8109253973085317, 0.5122499389946279, 0.5517245689653488, 0.6633249580710799, 0.6144916598294886, 0.5868560300448484, 0.7255342858886822, 0.6029925372672535, 0.581033561853358, 0.596322060635023, 0.6144916598294886, 0.5219195340279956, 0.43312815655415426, 0.5744562646538028, 0.6289674077406556, 0.7280109889280518, 0.6324555320336759, 0.6289674077406555, 0.6974238309665077, 0.6013318551349163, 0.72691127381545, 0.6633249580710799, 0.6858571279792898, 0.6082762530298219, 0.6324555320336759, 0.7787168933572715, 0.6514598989960934, 0.5936328831862332, 0.47159304490206383, 0.5219195340279955, 0.7453858061433689, 0.5868560300448484, 0.6462197768561404, 0.699714227381436, 0.66332495807108, 0.72773621594641, 0.5517245689653488, 0.47159304490206383, 0.596322060635023, 0.6403124237432849, 0.7180529228406498, 0.5499090833947008, 0.7799999999999999, 0.6660330322138686, 0.6633249580710799, 0.5589275444992848, 0.6988562083862458, 0.7549834435270749, 0.5744562646538027, 0.5517245689653488, 0.7236021006050218, 0.7211102550927979, 0.699714227381436, 0.7255342858886822, 0.581033561853358, 0.6144916598294886, 0.5571355310873648, 0.5219195340279956, 0.6954135460285485, 0.6029925372672534, 0.6390618123468182, 0.6681317235396026, 0.7280109889280518, 0.6200000000000001, 0.5385164807134504, 0.6858571279792898, 0.62, 0.6660330322138686, 0.6462197768561404, 0.6289674077406556, 0.72773621594641, 0.64, 0.6954135460285485, 0.6696267617113282, 0.458257569495584, 0.6324555320336759, 0.66332495807108, 0.6896375859826668, 0.7236021006050218, 0.567097875150313, 0.4770744176750625, 0.5399999999999999, 0.7211102550927979, 0.7255342858886822, 0.54, 0.567097875150313, 0.7180529228406497, 0.656048778674269, 0.5122499389946279, 0.5455272678794342, 0.6708203932499369, 0.6514598989960932, 0.7807688518377254, 0.7525955088890712, 0.6248199740725323, 0.7549834435270749, 0.530659966456864, 0.7507329751649385, 0.7255342858886822, 0.6082762530298219, 0.5571355310873647, 0.66, 0.6289674077406555, 0.6514598989960932, 0.7483314773547883, 0.7, 0.6633249580710799, 0.6633249580710799, 0.5385164807134505, 0.6324555320336759, 0.6514598989960932, 0.66, 0.5919459434779497]
# bottom_mavg_steps = [7.62, 7.74, 7.46, 7.7, 7.64, 7.62, 7.56, 7.76, 7.78, 7.48, 7.58, 7.36, 7.74, 7.46, 7.62, 7.62, 7.62, 7.64, 7.48, 7.68, 7.72, 7.68, 7.7, 7.6, 7.66, 7.58, 7.54, 7.58, 7.6, 7.4, 7.58, 7.72, 7.68, 7.58, 7.48, 7.68, 7.66, 7.7, 7.62, 7.52, 7.56, 7.62, 7.54, 7.68, 7.52, 7.76, 7.48, 7.68, 7.62, 7.44, 7.56, 7.5, 7.56, 7.72, 7.62, 7.48, 7.62, 7.62, 7.54, 7.64, 7.74, 7.44, 7.74, 7.64, 7.34, 7.44, 7.6, 7.76, 7.46, 7.7, 7.48, 7.64, 7.58, 7.4, 7.58, 7.74, 7.6, 7.72, 7.62, 7.6, 7.66, 7.76, 7.84, 7.8, 7.72, 7.5, 7.68, 7.32, 7.76, 7.66, 7.6, 7.68, 7.66, 7.56, 7.58, 7.68, 7.62, 7.68, 7.74, 7.82, 7.7, 7.62, 7.5, 7.6, 7.62, 7.56, 7.72, 7.54, 7.6, 7.64, 7.7, 7.6, 7.44, 7.66, 7.74, 7.76, 7.74, 7.38, 7.66, 7.68, 7.52, 7.6, 7.48, 7.66, 7.76, 7.62, 7.5, 7.62, 7.76, 7.46, 7.58, 7.6, 7.74, 7.54, 7.5, 7.7, 7.66, 7.58, 7.6, 7.52, 7.56, 7.68, 7.68, 7.64, 7.74, 7.58, 7.58, 7.54, 7.56, 7.5, 7.66, 7.7, 7.64, 7.66, 7.58, 7.68, 7.62, 7.52, 7.52, 7.58, 7.54, 7.7, 7.6, 7.6, 7.62, 7.58, 7.72, 7.82, 7.78, 7.6, 7.56, 7.78, 7.72, 7.62, 7.64, 7.76, 7.68, 7.5, 7.66, 7.48, 7.56, 7.64, 7.5, 7.72, 7.58, 7.44, 7.7, 7.64, 7.62, 7.62, 7.66, 7.4, 7.5, 7.6, 7.6, 7.7, 7.6, 7.66, 7.62, 7.64]
# bottom_var_steps = [0.5617828762075255, 0.5589275444992848, 0.6696267617113282, 0.6082762530298219, 0.5919459434779497, 0.66, 0.7525955088890712, 0.512249938994628, 0.54, 0.6705221845696083, 0.6660330322138686, 0.656048778674269, 0.4386342439892262, 0.7539230729988305, 0.745385806143369, 0.6289674077406555, 0.6289674077406555, 0.5919459434779497, 0.7547184905645282, 0.5810335618533581, 0.6013318551349163, 0.6462197768561405, 0.6082762530298219, 0.6633249580710799, 0.62, 0.7236021006050218, 0.7539230729988305, 0.7236021006050218, 0.6324555320336758, 0.6928203230275509, 0.6954135460285484, 0.530659966456864, 0.6144916598294887, 0.6352952069707437, 0.8059776671843955, 0.6144916598294886, 0.62, 0.5744562646538028, 0.6289674077406556, 0.7547184905645282, 0.7255342858886822, 0.7180529228406497, 0.7269112738154498, 0.5455272678794342, 0.7547184905645282, 0.512249938994628, 0.7547184905645282, 0.581033561853358, 0.66, 0.7255342858886823, 0.7255342858886822, 0.7280109889280518, 0.6374950980203692, 0.5670978751503131, 0.5617828762075255, 0.7547184905645282, 0.66, 0.66, 0.6696267617113283, 0.5919459434779497, 0.5219195340279956, 0.6974238309665078, 0.5936328831862332, 0.6858571279792899, 0.7901898506055364, 0.6974238309665078, 0.7211102550927979, 0.512249938994628, 0.7539230729988305, 0.5385164807134504, 0.7547184905645282, 0.656048778674269, 0.6954135460285485, 0.7211102550927979, 0.6352952069707437, 0.5589275444992848, 0.6633249580710799, 0.567097875150313, 0.6289674077406556, 0.6324555320336759, 0.6514598989960932, 0.5499090833947009, 0.463033476111609, 0.4898979485566356, 0.530659966456864, 0.7280109889280518, 0.6144916598294886, 0.8109253973085319, 0.512249938994628, 0.5517245689653488, 0.6633249580710799, 0.6144916598294886, 0.5868560300448484, 0.7255342858886822, 0.6029925372672535, 0.581033561853358, 0.596322060635023, 0.6144916598294886, 0.5219195340279956, 0.43312815655415426, 0.5744562646538028, 0.6289674077406556, 0.7280109889280518, 0.6324555320336758, 0.6289674077406555, 0.6974238309665077, 0.6013318551349164, 0.72691127381545, 0.6633249580710799, 0.6858571279792899, 0.6082762530298219, 0.6324555320336759, 0.7787168933572715, 0.6514598989960932, 0.5936328831862331, 0.47159304490206383, 0.5219195340279956, 0.7453858061433689, 0.5868560300448484, 0.6462197768561405, 0.699714227381436, 0.6633249580710799, 0.72773621594641, 0.5517245689653488, 0.47159304490206383, 0.596322060635023, 0.6403124237432849, 0.7180529228406498, 0.5499090833947009, 0.7799999999999999, 0.6660330322138686, 0.6633249580710799, 0.5589275444992847, 0.6988562083862458, 0.7549834435270749, 0.5744562646538028, 0.5517245689653488, 0.7236021006050218, 0.7211102550927978, 0.699714227381436, 0.7255342858886822, 0.581033561853358, 0.6144916598294886, 0.5571355310873648, 0.5219195340279955, 0.6954135460285485, 0.6029925372672534, 0.6390618123468182, 0.6681317235396027, 0.7280109889280518, 0.62, 0.5385164807134504, 0.6858571279792899, 0.62, 0.6660330322138686, 0.6462197768561405, 0.6289674077406556, 0.72773621594641, 0.64, 0.6954135460285485, 0.6696267617113282, 0.458257569495584, 0.6324555320336759, 0.6633249580710799, 0.6896375859826668, 0.7236021006050218, 0.5670978751503131, 0.47707441767506253, 0.54, 0.7211102550927978, 0.7255342858886822, 0.5399999999999999, 0.567097875150313, 0.7180529228406497, 0.656048778674269, 0.512249938994628, 0.5455272678794342, 0.6708203932499369, 0.6514598989960932, 0.7807688518377254, 0.7525955088890712, 0.6248199740725323, 0.7549834435270749, 0.530659966456864, 0.7507329751649385, 0.7255342858886822, 0.6082762530298219, 0.5571355310873648, 0.66, 0.6289674077406555, 0.6514598989960932, 0.7483314773547883, 0.7, 0.6633249580710799, 0.6633249580710799, 0.5385164807134504, 0.6324555320336759, 0.6514598989960932, 0.66, 0.5919459434779497]
# bottom_end_count = [0.0, 0.0, 0.0, 0.0, 0.0, 0.0, 0.0, 0.0, 0.0, 0.0, 0.0, 0.0, 0.0, 0.0, 0.0, 0.0, 0.0, 0.0, 0.0, 0.0, 0.0, 0.0, 0.0, 0.0, 0.0, 0.0, 0.0, 0.0, 0.0, 0.0, 0.0, 0.0, 0.0, 0.0, 0.0, 0.0, 0.0, 0.0, 0.0, 0.0, 0.0, 0.0, 0.0, 0.0, 0.0, 0.0, 0.0, 0.0, 0.0, 0.0, 0.0, 0.0, 0.0, 0.0, 0.0, 0.0, 0.0, 0.0, 0.0, 0.0, 0.0, 0.0, 0.0, 0.0, 0.0, 0.0, 0.0, 0.0, 0.0, 0.0, 0.0, 0.0, 0.0, 0.0, 0.0, 0.0, 0.0, 0.0, 0.0, 0.0, 0.0, 0.0, 0.0, 0.0, 0.0, 0.0, 0.0, 0.0, 0.0, 0.0, 0.0, 0.0, 0.0, 0.0, 0.0, 0.0, 0.0, 0.0, 0.0, 0.0, 0.0, 0.0, 0.0, 0.0, 0.0, 0.0, 0.0, 0.0, 0.0, 0.0, 0.0, 0.0, 0.0, 0.0, 0.0, 0.0, 0.0, 0.0, 0.0, 0.0, 0.0, 0.0, 0.0, 0.0, 0.0, 0.0, 0.0, 0.0, 0.0, 0.0, 0.0, 0.0, 0.0, 0.0, 0.0, 0.0, 0.0, 0.0, 0.0, 0.0, 0.0, 0.0, 0.0, 0.0, 0.0, 0.0, 0.0, 0.0, 0.0, 0.0, 0.0, 0.0, 0.0, 0.0, 0.0, 0.0, 0.0, 0.0, 0.0, 0.0, 0.0, 0.0, 0.0, 0.0, 0.0, 0.0, 0.0, 0.0, 0.0, 0.0, 0.0, 0.0, 0.0, 0.0, 0.0, 0.0, 0.0, 0.0, 0.0, 0.0, 0.0, 0.0, 0.0, 0.0, 0.0, 0.0, 0.0, 0.0, 0.0, 0.0, 0.0, 0.0, 0.0, 0.0, 0.0, 0.0, 0.0, 0.0, 0.0, 0.0]


# # evenly sampled time at 200ms intervals
t = np.arange(0., len(mavg_reward), 1)

plt.subplot(3, 1, 1)
plt.plot(t, mavg_reward)
# plt.plot(t, middle_mavg_reward)
# plt.plot(t, bottom_mavg_reward)
plt.title('Windyworld Environment behavior per 1000 episodes')
plt.ylabel('Average reward')

plt.subplot(3, 1, 2)
plt.plot(t, mavg_steps)
# plt.plot(t, middle_mavg_steps)
# plt.plot(t, bottom_mavg_steps)
plt.ylabel('Average steps')

plt.subplot(3, 1, 3)
plt.plot(t, end_count, label='learned')
# plt.plot(t, middle_end_count, label='middle')
# plt.plot(t, bottom_end_count, label='bottom')
plt.xlabel('Episodes x 100')
plt.ylabel('Average failure')

plt.legend()
plt.show()

